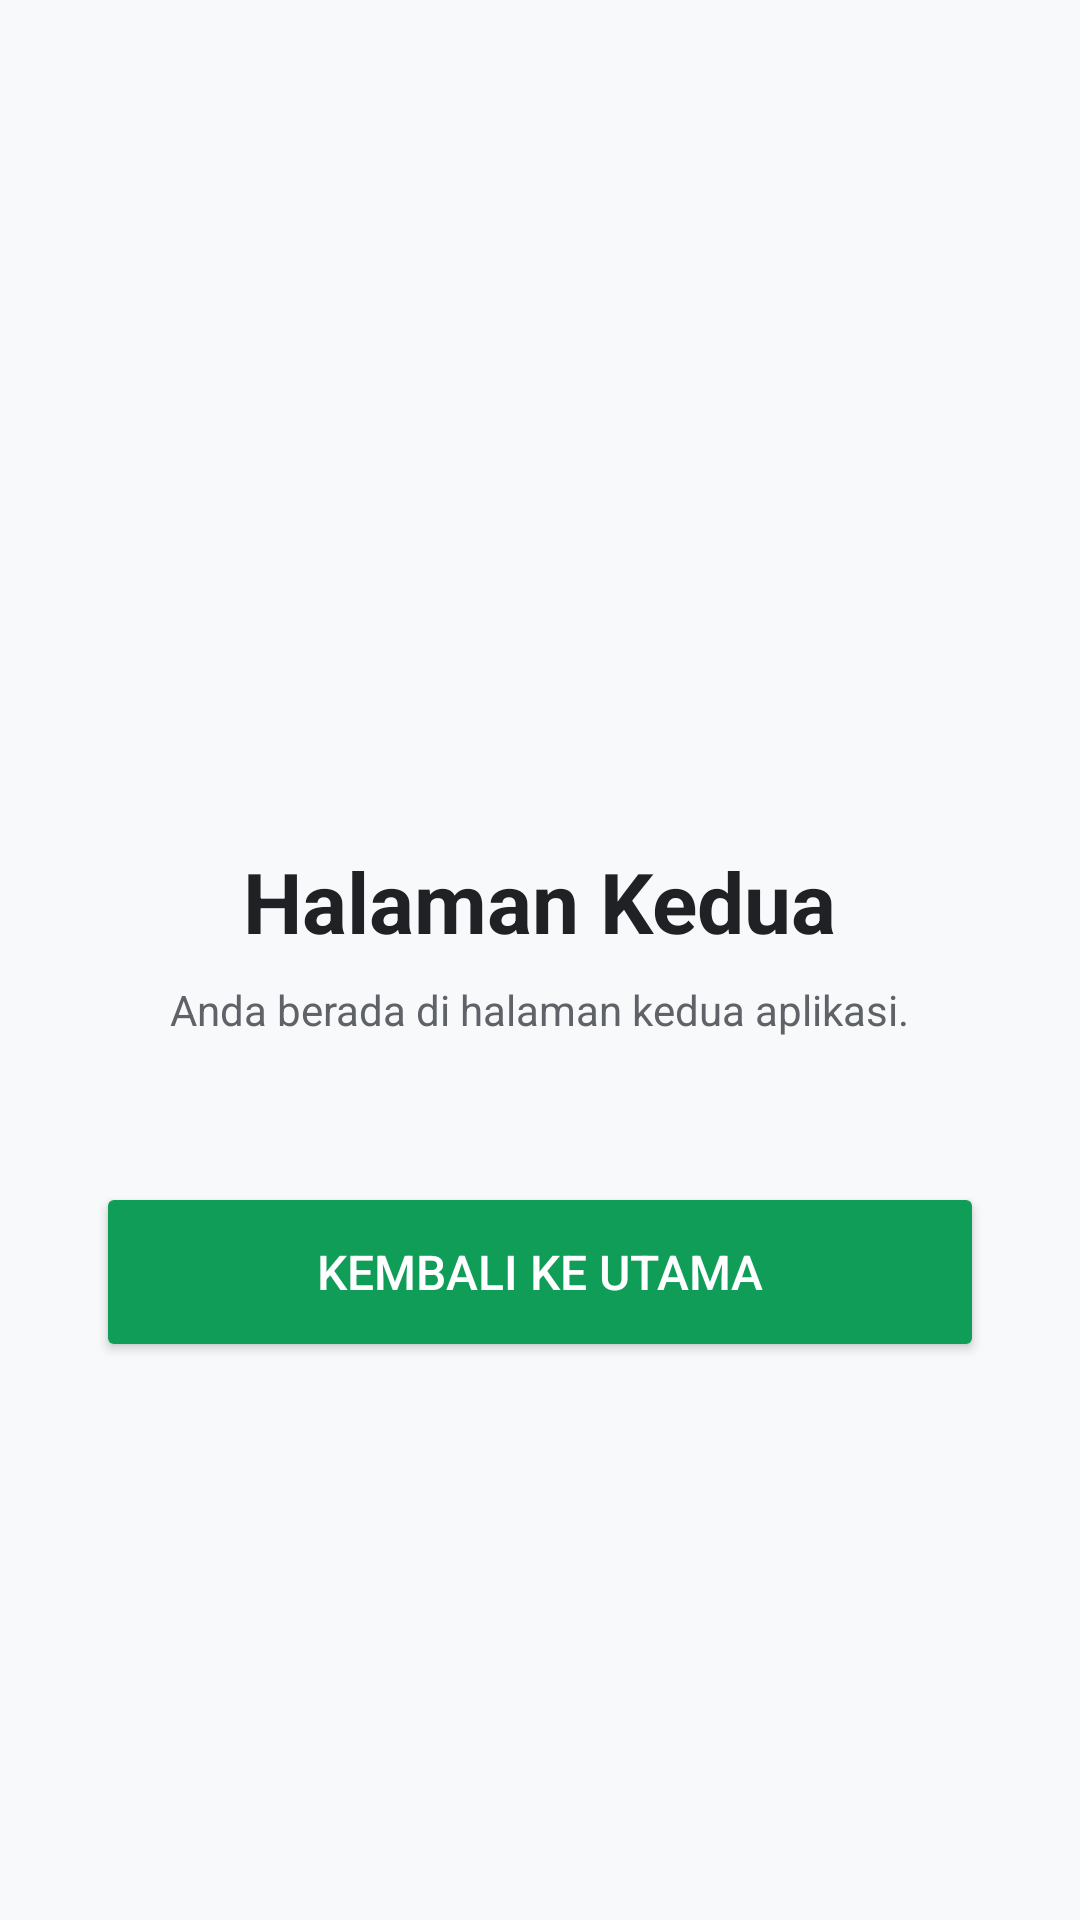

Reconstruct the res/layout file that produces this screen, plus the resources it refers to.
<!-- AndroidManifest.xml: application theme Theme.Tugasprauts -->
<!-- res/layout/activity_second.xml -->
<?xml version="1.0" encoding="utf-8"?>
<LinearLayout xmlns:android="http://schemas.android.com/apk/res/android"
    android:id="@+id/second_main"
    android:layout_width="match_parent"
    android:layout_height="match_parent"
    android:gravity="center"
    android:orientation="vertical"
    android:padding="32dp"
    android:background="#F8F9FA">

    <ImageView
        android:layout_width="80dp"
        android:layout_height="80dp"
        android:src="@mipmap/ic_launcher_round"
        android:layout_marginBottom="16dp" />

    <TextView
        android:layout_width="wrap_content"
        android:layout_height="wrap_content"
        android:text="Halaman Kedua"
        android:textSize="28sp"
        android:textStyle="bold"
        android:textColor="#202124" />

    <TextView
        android:layout_width="wrap_content"
        android:layout_height="wrap_content"
        android:text="Anda berada di halaman kedua aplikasi."
        android:textSize="14sp"
        android:textColor="#5F6368"
        android:layout_marginTop="8dp"
        android:layout_marginBottom="48dp"
        android:textAlignment="center"/>

    <Button
        android:id="@+id/btnBackToMain"
        android:layout_width="match_parent"
        android:layout_height="60dp"
        android:text="Kembali ke Utama"
        android:textSize="16sp"
        android:backgroundTint="#0F9D58"
        android:textColor="#FFFFFF" />

</LinearLayout>
<!-- resources referenced by this layout -->
<resources>
  <style name="Theme.Tugasprauts" parent="Base.Theme.Tugasprauts" />
  <style name="Base.Theme.Tugasprauts" parent="Theme.Material3.DayNight.NoActionBar">
          
          
      </style>
</resources>
